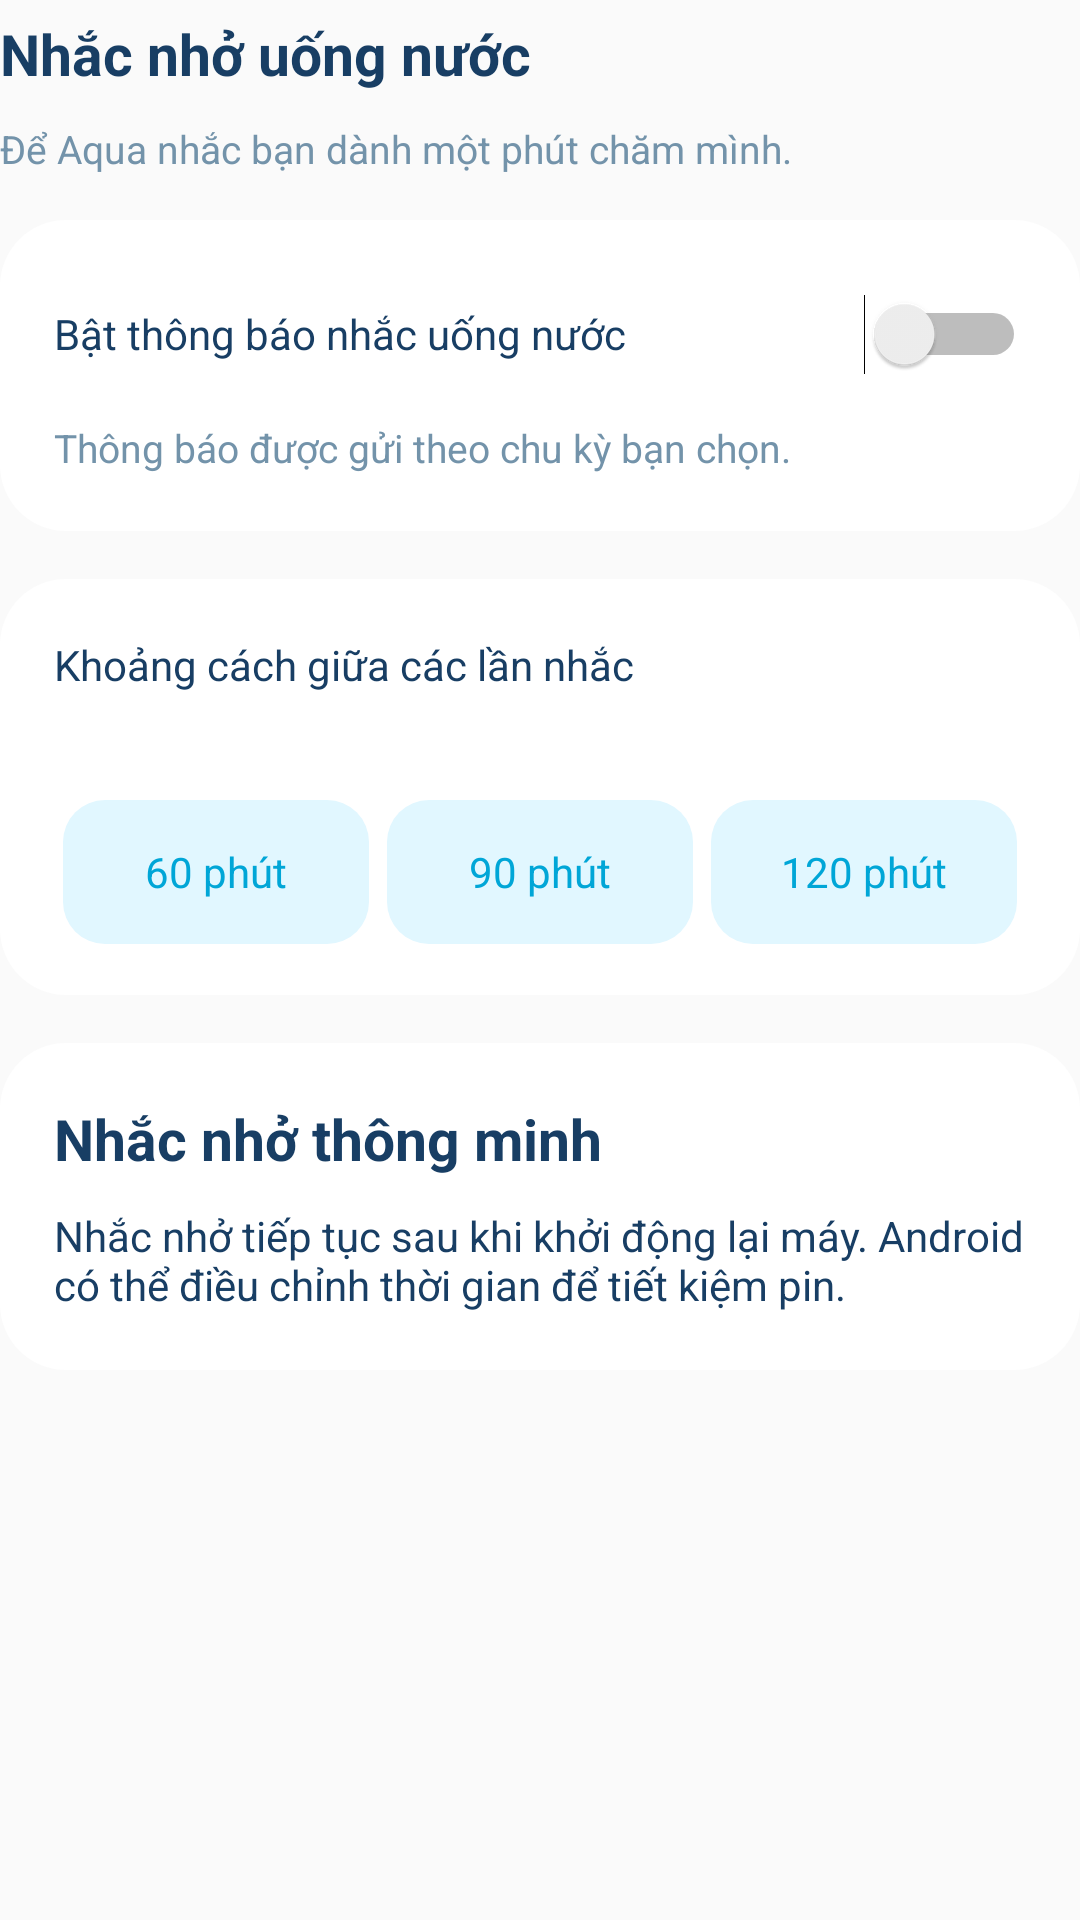

This screen was rendered from an Android layout file. Write that file and the resources it references.
<!-- AndroidManifest.xml: application theme Theme.Aqua -->
<!-- res/layout/screen_reminders.xml -->
<?xml version="1.0" encoding="utf-8"?>
<LinearLayout xmlns:android="http://schemas.android.com/apk/res/android" android:layout_width="match_parent" android:layout_height="wrap_content" android:orientation="vertical">
  <TextView style="@style/Aqua.Title" android:text="Nhắc nhở uống nước" />
  <TextView style="@style/Aqua.Caption" android:text="Để Aqua nhắc bạn dành một phút chăm mình." />
  <LinearLayout style="@style/Aqua.Card" android:orientation="vertical">
    <Switch android:id="@+id/reminder_switch" style="@style/Aqua.Text" android:minHeight="48dp" android:text="Bật thông báo nhắc uống nước" />
    <TextView style="@style/Aqua.Caption" android:text="Thông báo được gửi theo chu kỳ bạn chọn." />
  </LinearLayout>
  <include layout="@layout/view_interval" />
  <LinearLayout style="@style/Aqua.Card" android:orientation="vertical">
    <TextView style="@style/Aqua.Title" android:text="Nhắc nhở thông minh" />
    <TextView style="@style/Aqua.Text" android:text="Nhắc nhở tiếp tục sau khi khởi động lại máy. Android có thể điều chỉnh thời gian để tiết kiệm pin." />
  </LinearLayout>
</LinearLayout>
<!-- res/layout/view_interval.xml (included above) -->
<?xml version="1.0" encoding="utf-8"?>
<LinearLayout xmlns:android="http://schemas.android.com/apk/res/android"
    android:id="@+id/card_interval"
    style="@style/Aqua.Card"
    android:orientation="vertical">
  <TextView style="@style/Aqua.Text" android:text="Khoảng cách giữa các lần nhắc" />
  <TextView android:id="@+id/interval_current" style="@style/Aqua.Caption" android:text="" />
  <LinearLayout android:layout_width="match_parent" android:layout_height="wrap_content" android:orientation="horizontal">
    <TextView android:id="@+id/interval_60" style="@style/Aqua.Choice" android:layout_height="match_parent" android:paddingStart="4dp" android:paddingEnd="4dp" android:text="60 phút" />
    <TextView android:id="@+id/interval_90" style="@style/Aqua.Choice" android:layout_height="match_parent" android:paddingStart="4dp" android:paddingEnd="4dp" android:text="90 phút" />
    <TextView android:id="@+id/interval_120" style="@style/Aqua.Choice" android:layout_height="match_parent" android:paddingStart="4dp" android:paddingEnd="4dp" android:text="120 phút" />
  </LinearLayout>
</LinearLayout>
<!-- resources referenced by this layout -->
<resources>
  <style name="Aqua.Caption" parent="Aqua.Text">
      <item name="android:fontFamily">sans-serif</item>
      <item name="android:textSize">13sp</item>
      <item name="android:textColor">?android:attr/textColorSecondary</item>
    </style>
  <style name="Aqua.Card" parent="">
      <item name="android:layout_width">match_parent</item>
      <item name="android:layout_height">wrap_content</item>
      <item name="android:paddingLeft">18dp</item>
      <item name="android:paddingRight">18dp</item>
      <item name="android:paddingTop">14dp</item>
      <item name="android:paddingBottom">14dp</item>
      <item name="android:layout_marginTop">10dp</item>
      <item name="android:layout_marginBottom">6dp</item>
      <item name="android:background">@drawable/bg_card</item>
    </style>
  <style name="Aqua.Choice" parent="Aqua.Button">
      <item name="android:fontFamily">sans-serif</item>
      <item name="android:layout_width">0dp</item>
      <item name="android:layout_weight">1</item>
      <item name="android:layout_margin">3dp</item>
    </style>
  <style name="Aqua.Text" parent="">
      <item name="android:fontFamily">sans-serif</item>
      <item name="android:layout_width">match_parent</item>
      <item name="android:layout_height">wrap_content</item>
      <item name="android:textSize">14sp</item>
      <item name="android:textColor">?android:attr/textColorPrimary</item>
      <item name="android:paddingTop">5dp</item>
      <item name="android:paddingBottom">5dp</item>
    </style>
  <style name="Aqua.Title" parent="Aqua.Text">
      <item name="android:fontFamily">sans-serif</item>
      <item name="android:textSize">19sp</item>
      <item name="android:textStyle">bold</item>
    </style>
  <style name="Theme.Aqua" parent="android:style/Theme.Material.Light.NoActionBar">
      <item name="android:fontFamily">sans-serif</item>
      <item name="android:colorAccent">@color/aqua_blue</item>
      <item name="android:textColorPrimary">@color/aqua_ink</item>
      <item name="android:textColorSecondary">@color/aqua_muted</item>
      <item name="aquaBackground">@color/aqua_background</item>
      <item name="aquaSurface">@color/aqua_surface</item>
      <item name="aquaButton">@color/aqua_button</item>
      <item name="android:windowLightStatusBar">true</item>
    </style>
  <!-- drawable bg_card (drawable) -->
  <?xml version="1.0" encoding="utf-8"?>
  <shape xmlns:android="http://schemas.android.com/apk/res/android">
    <solid android:color="?attr/aquaSurface" />
    <corners android:radius="22dp" />
  </shape>
  <style name="Aqua.Button" parent="Aqua.Text">
      <item name="android:fontFamily">sans-serif</item>
      <item name="android:gravity">center</item>
      <item name="android:textColor">@color/aqua_blue</item>
      <item name="android:padding">12dp</item>
      <item name="android:minHeight">48dp</item>
      <item name="android:background">@drawable/bg_button</item>
      <item name="android:clickable">true</item>
      <item name="android:focusable">true</item>
    </style>
  <color name="aqua_blue">#00A6D7</color>
  <color name="aqua_ink">#183E64</color>
  <color name="aqua_muted">#7393AA</color>
  <color name="aqua_background">#EFFAFF</color>
  <color name="aqua_surface">#FFFFFF</color>
  <color name="aqua_button">#E1F7FF</color>
  <!-- drawable bg_button (drawable) -->
  <?xml version="1.0" encoding="utf-8"?>
  <ripple xmlns:android="http://schemas.android.com/apk/res/android" android:color="#3300A6D7">
    <item>
      <shape>
        <solid android:color="?attr/aquaButton" />
        <corners android:radius="14dp" />
      </shape>
    </item>
  </ripple>
</resources>
